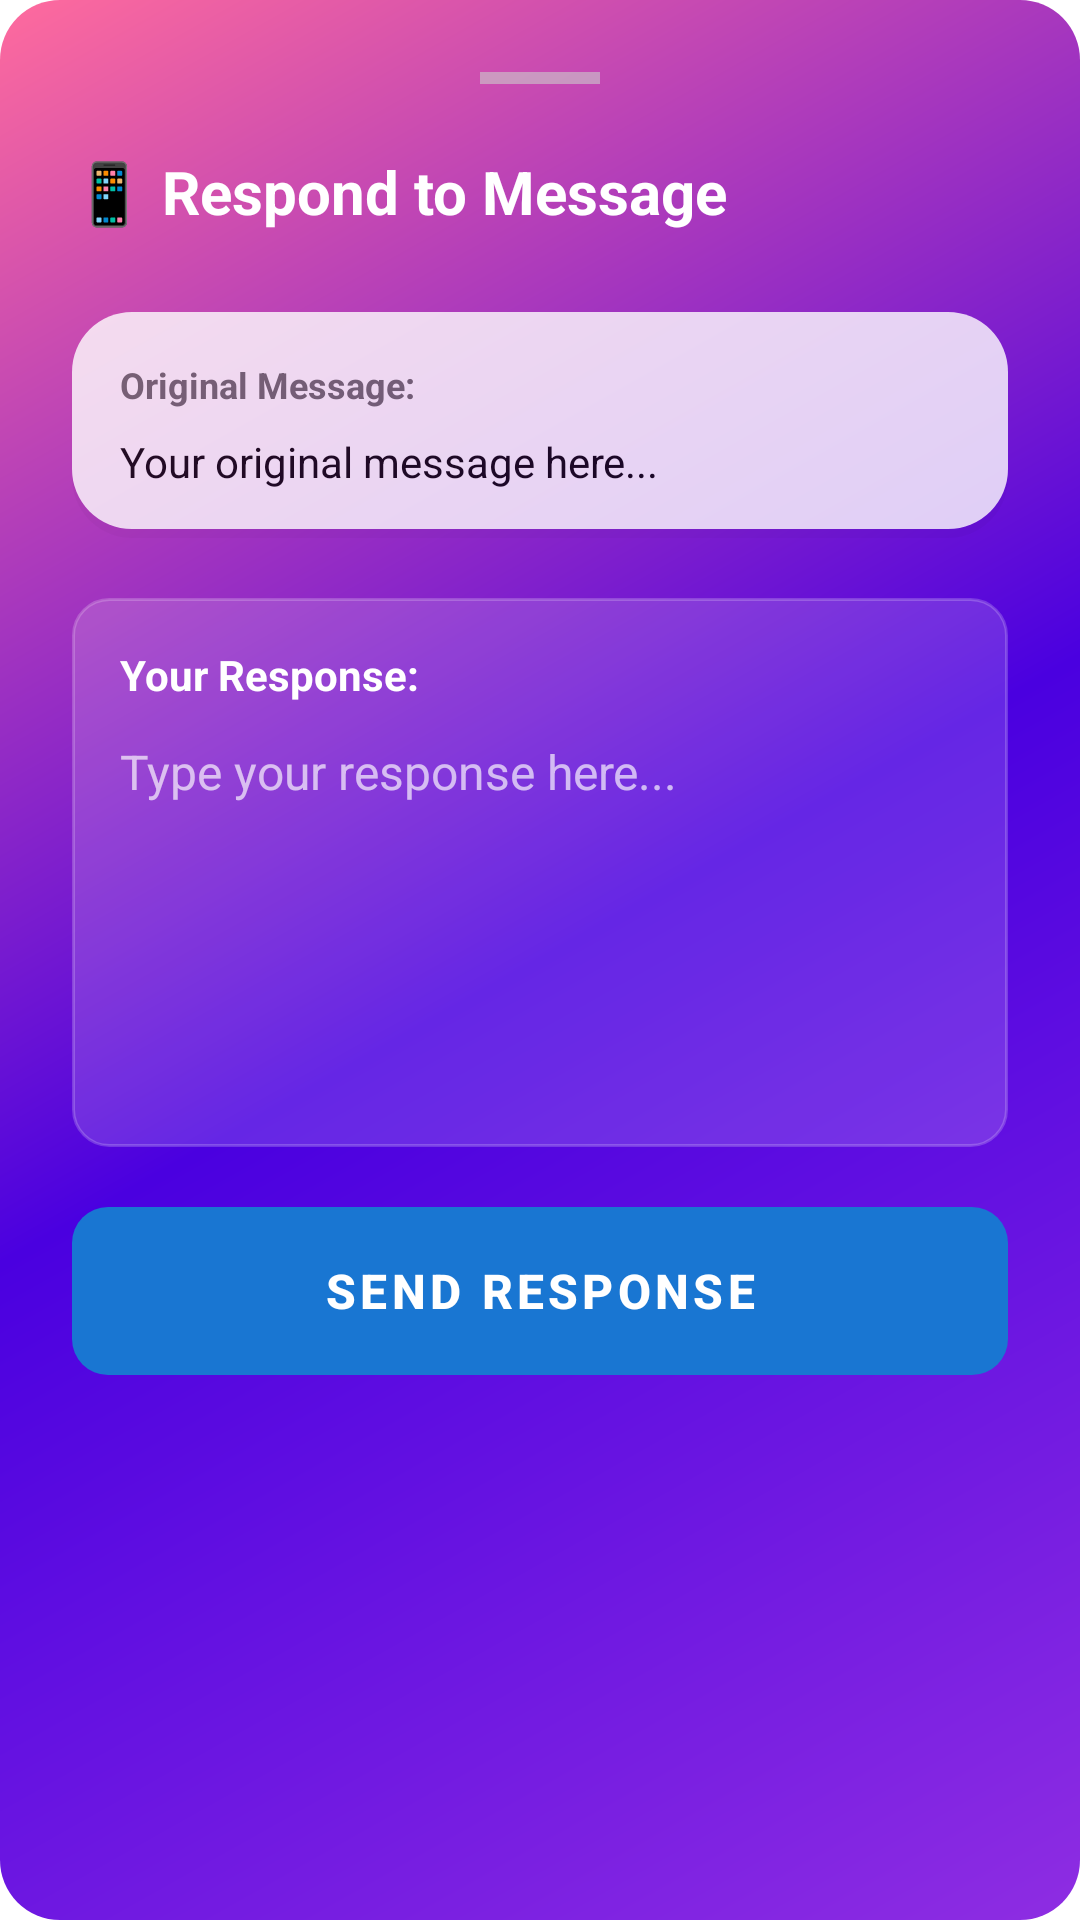

This screen was rendered from an Android layout file. Write that file and the resources it references.
<!-- AndroidManifest.xml: application theme Theme.Zay -->
<!-- res/layout/fragment_message_respond.xml -->
<?xml version="1.0" encoding="utf-8"?>
<LinearLayout xmlns:android="http://schemas.android.com/apk/res/android"
    xmlns:app="http://schemas.android.com/apk/res-auto"
    android:layout_width="match_parent"
    android:layout_height="wrap_content"
    android:orientation="vertical"
    android:background="@drawable/message_sheet_background"
    android:padding="24dp">

    
    <View
        android:layout_width="40dp"
        android:layout_height="4dp"
        android:layout_gravity="center_horizontal"
        android:layout_marginBottom="20dp"
        android:background="#CCCCCC"
        android:alpha="0.6" />

    
    <LinearLayout
        android:layout_width="match_parent"
        android:layout_height="wrap_content"
        android:orientation="horizontal"
        android:gravity="center_vertical"
        android:layout_marginBottom="24dp">

        <TextView
            android:layout_width="0dp"
            android:layout_height="wrap_content"
            android:layout_weight="1"
            android:text="📱 Respond to Message"
            android:textSize="20sp"
            android:textStyle="bold"
            android:textColor="@android:color/white" />

        <ImageButton
            android:id="@+id/closeButton"
            android:layout_width="32dp"
            android:layout_height="32dp"
            android:background="@drawable/close_button_background"
            android:src="@drawable/ic_close"
            android:tint="@android:color/white"
            android:scaleType="centerInside" />

    </LinearLayout>

    
    <LinearLayout
        android:layout_width="match_parent"
        android:layout_height="wrap_content"
        android:orientation="vertical"
        android:background="@drawable/ios_message_card_background"
        android:padding="16dp"
        android:layout_marginBottom="20dp"
        android:alpha="0.8">

        <TextView
            android:layout_width="wrap_content"
            android:layout_height="wrap_content"
            android:text="Original Message:"
            android:textSize="12sp"
            android:textColor="#666666"
            android:textStyle="bold"
            android:layout_marginBottom="8dp" />

        <TextView
            android:id="@+id/originalMessageText"
            android:layout_width="match_parent"
            android:layout_height="wrap_content"
            android:text="Your original message here..."
            android:textSize="14sp"
            android:textColor="@android:color/black"
            android:lineSpacingExtra="2dp" />

    </LinearLayout>

    
    <LinearLayout
        android:layout_width="match_parent"
        android:layout_height="wrap_content"
        android:orientation="vertical"
        android:background="@drawable/message_input_background"
        android:padding="16dp"
        android:layout_marginBottom="20dp">

        <TextView
            android:layout_width="wrap_content"
            android:layout_height="wrap_content"
            android:text="Your Response:"
            android:textSize="14sp"
            android:textColor="@android:color/white"
            android:textStyle="bold"
            android:layout_marginBottom="12dp" />

        <EditText
            android:id="@+id/messageInput"
            android:layout_width="match_parent"
            android:layout_height="120dp"
            android:hint="Type your response here..."
            android:textColorHint="#AAFFFFFF"
            android:textColor="@android:color/white"
            android:textSize="16sp"
            android:background="@android:color/transparent"
            android:gravity="top|start"
            android:inputType="textMultiLine|textCapSentences"
            android:maxLength="500"
            android:padding="0dp" />

    </LinearLayout>

    
    <com.google.android.material.button.MaterialButton
        android:id="@+id/sendButton"
        android:layout_width="match_parent"
        android:layout_height="56dp"
        android:text="Send Response"
        android:textSize="16sp"
        android:textStyle="bold"
        android:textColor="@android:color/white"
        android:background="@drawable/send_button_background"
        android:enabled="false"
        app:backgroundTint="@null"
        app:cornerRadius="12dp" />

</LinearLayout>
<!-- resources referenced by this layout -->
<resources>
  <!-- drawable ios_message_card_background (drawable) -->
  <?xml version="1.0" encoding="utf-8"?>
  <layer-list xmlns:android="http://schemas.android.com/apk/res/android">
      
      <item android:top="3dp">
          <shape android:shape="rectangle">
              <solid android:color="#08000000" />
              <corners android:radius="20dp" />
          </shape>
      </item>
      
      
      <item android:bottom="3dp">
          <shape android:shape="rectangle">
              <solid android:color="#FFFFFFFF" />
              <corners android:radius="20dp" />
          </shape>
      </item>
  </layer-list>
  <!-- drawable message_input_background (drawable) -->
  <?xml version="1.0" encoding="utf-8"?>
  <shape xmlns:android="http://schemas.android.com/apk/res/android">
      <solid android:color="#26FFFFFF" />
      <corners android:radius="12dp" />
      <stroke android:width="1dp" android:color="#33FFFFFF" />
  </shape>
  <!-- drawable message_sheet_background (drawable) -->
  <?xml version="1.0" encoding="utf-8"?>
  <shape xmlns:android="http://schemas.android.com/apk/res/android">
      <gradient
          android:startColor="#8E2DE2"
          android:centerColor="#4A00E0"
          android:endColor="#FF6B9D"
          android:angle="135" />
      <corners android:radius="20dp" />
  </shape>
  <!-- drawable send_button_background (drawable) -->
  <?xml version="1.0" encoding="utf-8"?>
  <selector xmlns:android="http://schemas.android.com/apk/res/android">
      
      <item android:state_enabled="false">
          <shape>
              <solid android:color="#1976D2" />
              <corners android:radius="12dp" />
          </shape>
      </item>
      
      <item>
          <shape>
              <solid android:color="#2196F3" />
              <corners android:radius="12dp" />
          </shape>
      </item>
  </selector>
  <style name="Theme.Zay" parent="Theme.MaterialComponents.DayNight.NoActionBar">
          
          <item name="colorPrimary">@color/purple_500</item>
          <item name="colorPrimaryVariant">@color/purple_700</item>
          <item name="colorOnPrimary">@color/white</item>
          
          <item name="colorSecondary">@color/teal_200</item>
          <item name="colorSecondaryVariant">@color/teal_700</item>
          <item name="colorOnSecondary">@color/black</item>
          
          <item name="android:statusBarColor">?attr/colorPrimaryVariant</item>
          
      </style>
  <color name="purple_500">#FF6200EE</color>
  <color name="purple_700">#FF3700B3</color>
  <color name="white">#FFFFFFFF</color>
  <color name="teal_200">#FF03DAC5</color>
  <color name="teal_700">#FF018786</color>
  <color name="black">#FF000000</color>
</resources>
